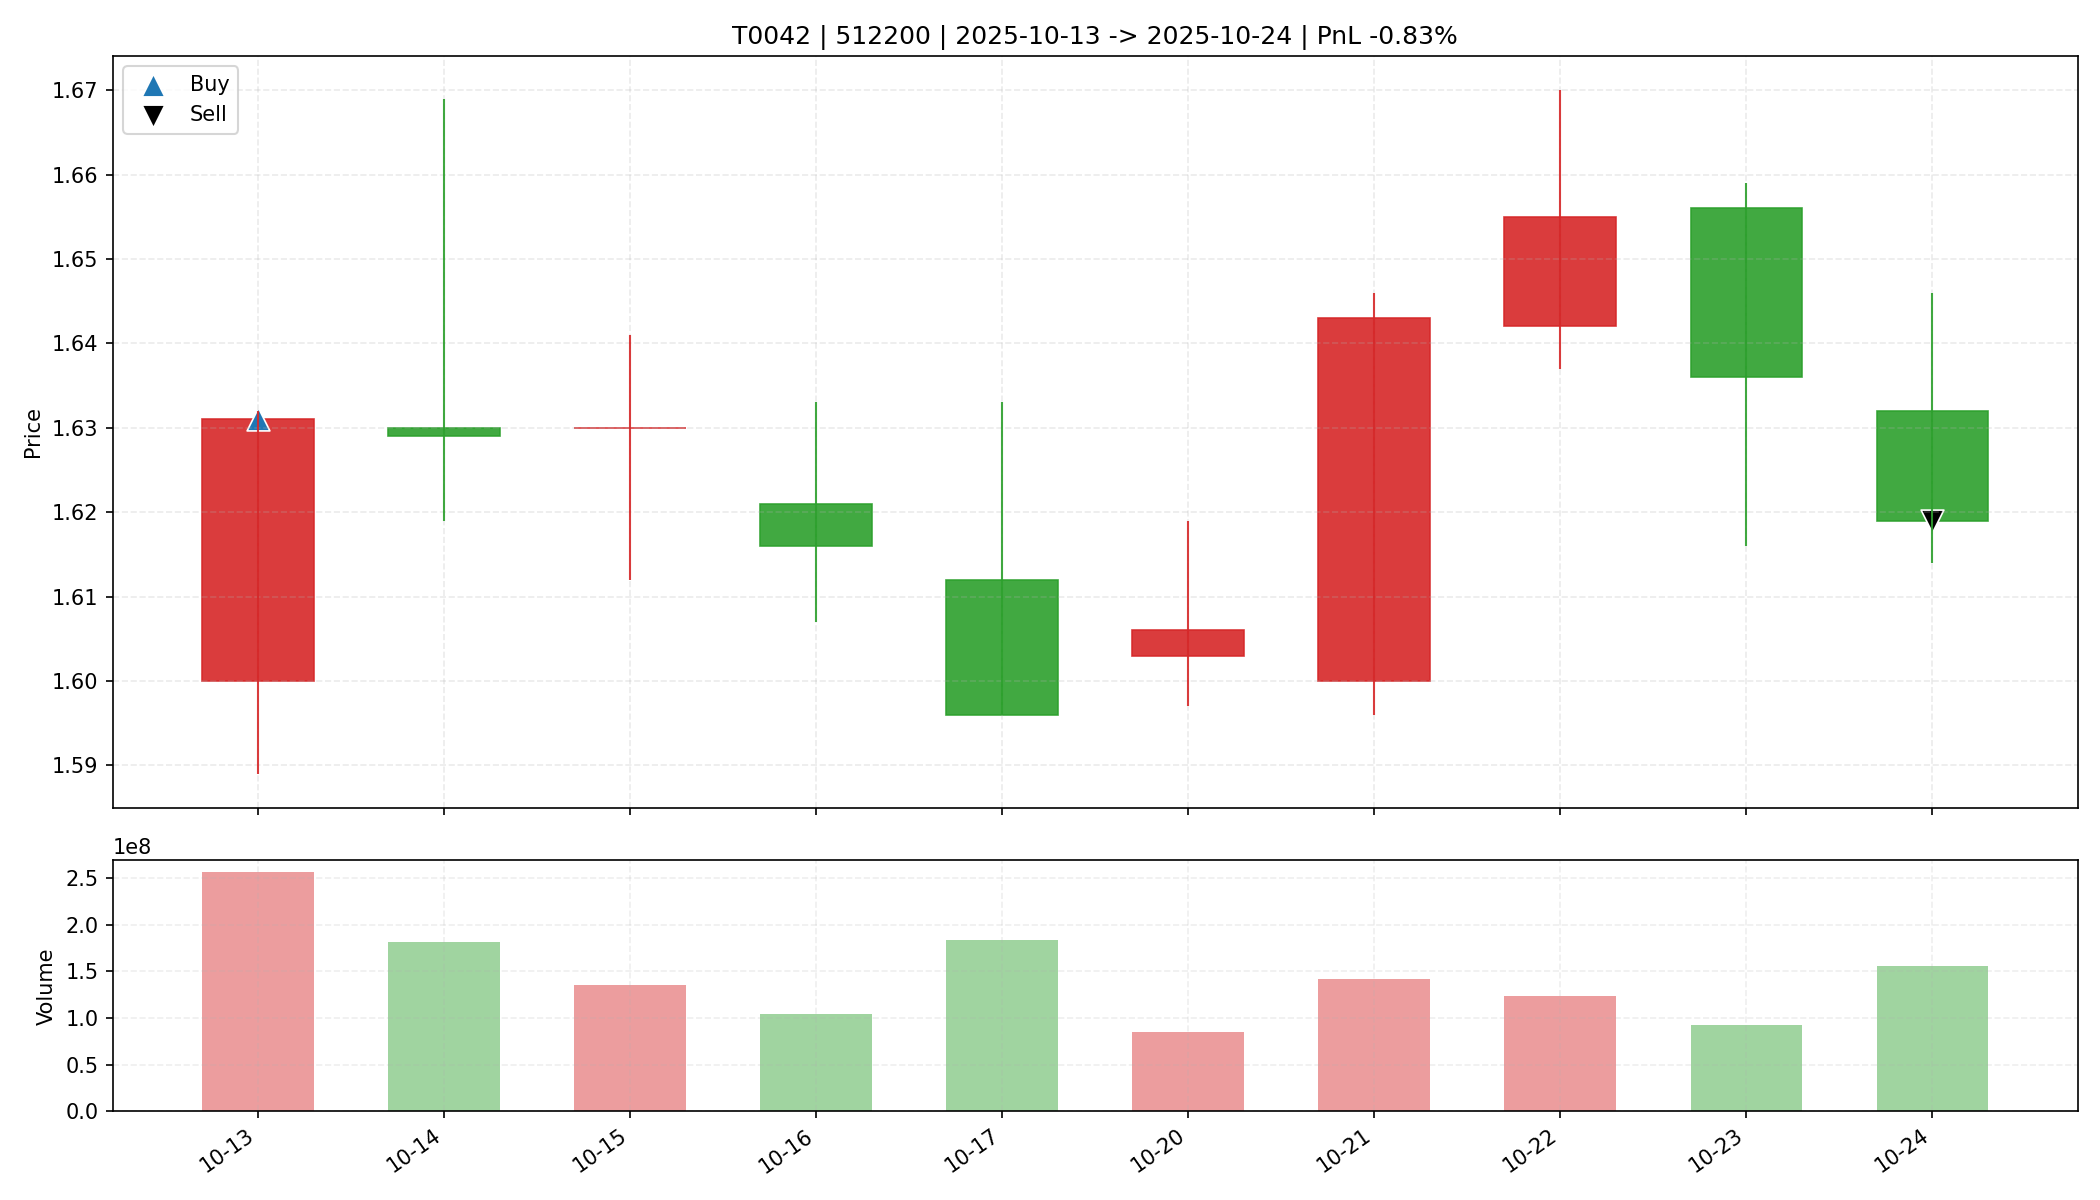

The table this chart was drawn from, first rows:
date, open, high, low, close, amount, volume, trade_id, code, buy_date, sell_date, buy_price, sell_price, matched_shares, buy_reason, sell_reason, sell_profit_pct, sell_hold_days, is_buy_day, is_sell_day, holding_day_index
2025-10-13, 1.6, 1.632, 1.589, 1.631, 414819680, 256200672, T0042, 512200, 2025-10-13, 2025-10-24, 1.631, 1.619, 19900, 前10日振幅8.1%, 阳线涨幅1.9%, 突破均线, 爆发放量2.4倍, MA…, 跌破MA10, -0.835, 9.0, True, False, 0
2025-10-14, 1.63, 1.669, 1.619, 1.629, 298664032, 181667938, T0042, 512200, 2025-10-13, 2025-10-24, 1.631, 1.619, 19900, 前10日振幅8.1%, 阳线涨幅1.9%, 突破均线, 爆发放量2.4倍, MA…, 跌破MA10, -0.835, 9.0, False, False, 1
2025-10-15, 1.63, 1.641, 1.612, 1.63, 220472240, 135758705, T0042, 512200, 2025-10-13, 2025-10-24, 1.631, 1.619, 19900, 前10日振幅8.1%, 阳线涨幅1.9%, 突破均线, 爆发放量2.4倍, MA…, 跌破MA10, -0.835, 9.0, False, False, 2
2025-10-16, 1.621, 1.633, 1.607, 1.616, 168800384, 104296941, T0042, 512200, 2025-10-13, 2025-10-24, 1.631, 1.619, 19900, 前10日振幅8.1%, 阳线涨幅1.9%, 突破均线, 爆发放量2.4倍, MA…, 跌破MA10, -0.835, 9.0, False, False, 3
2025-10-17, 1.612, 1.633, 1.596, 1.596, 296411424, 183212264, T0042, 512200, 2025-10-13, 2025-10-24, 1.631, 1.619, 19900, 前10日振幅8.1%, 阳线涨幅1.9%, 突破均线, 爆发放量2.4倍, MA…, 跌破MA10, -0.835, 9.0, False, False, 4
2025-10-20, 1.603, 1.619, 1.597, 1.606, 136110224, 84634499, T0042, 512200, 2025-10-13, 2025-10-24, 1.631, 1.619, 19900, 前10日振幅8.1%, 阳线涨幅1.9%, 突破均线, 爆发放量2.4倍, MA…, 跌破MA10, -0.835, 9.0, False, False, 5
2025-10-21, 1.6, 1.646, 1.596, 1.643, 231928032, 142292490, T0042, 512200, 2025-10-13, 2025-10-24, 1.631, 1.619, 19900, 前10日振幅8.1%, 阳线涨幅1.9%, 突破均线, 爆发放量2.4倍, MA…, 跌破MA10, -0.835, 9.0, False, False, 6
2025-10-22, 1.642, 1.67, 1.637, 1.655, 204224000, 123314004, T0042, 512200, 2025-10-13, 2025-10-24, 1.631, 1.619, 19900, 前10日振幅8.1%, 阳线涨幅1.9%, 突破均线, 爆发放量2.4倍, MA…, 跌破MA10, -0.835, 9.0, False, False, 7
2025-10-23, 1.656, 1.659, 1.616, 1.636, 150947808, 92442332, T0042, 512200, 2025-10-13, 2025-10-24, 1.631, 1.619, 19900, 前10日振幅8.1%, 阳线涨幅1.9%, 突破均线, 爆发放量2.4倍, MA…, 跌破MA10, -0.835, 9.0, False, False, 8
2025-10-24, 1.632, 1.646, 1.614, 1.619, 252179952, 155520415, T0042, 512200, 2025-10-13, 2025-10-24, 1.631, 1.619, 19900, 前10日振幅8.1%, 阳线涨幅1.9%, 突破均线, 爆发放量2.4倍, MA…, 跌破MA10, -0.835, 9.0, False, True, 9
